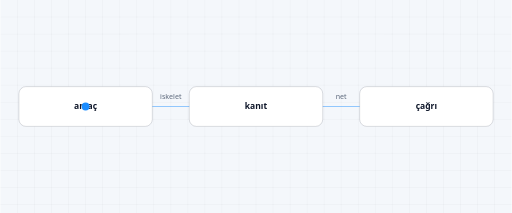
t = 0.00 s
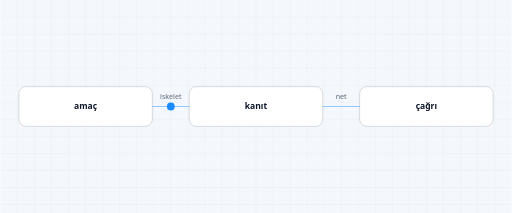
t = 1.50 s
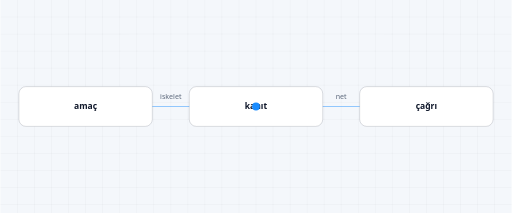
t = 3.00 s
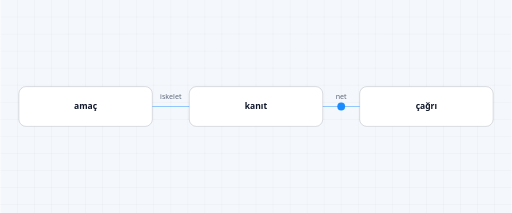
t = 4.50 s

The animated SVG that drew these frames (rendered in a browser with its animation timeline set to each time). Animation: 1 SMIL element (animateMotion=1); one cycle of 6.00 s, repeats indefinitely.

<?xml version="1.0" encoding="UTF-8"?>
<svg xmlns="http://www.w3.org/2000/svg" viewBox="0 0 720 300" width="720" height="300" role="img" aria-label="pd-message-skeleton" font-family="Segoe UI, ui-sans-serif, system-ui, sans-serif">
  <rect width="720" height="300" fill="#f4f7fb"/>
  <style>@media (prefers-reduced-motion: reduce) { .academy-micro-token { display: none; } }</style>
  <g opacity="0.9"><line x1="24" y1="0" x2="24" y2="300" stroke="rgba(15, 23, 42, 0.045)" stroke-width="1"/><line x1="48" y1="0" x2="48" y2="300" stroke="rgba(15, 23, 42, 0.045)" stroke-width="1"/><line x1="72" y1="0" x2="72" y2="300" stroke="rgba(15, 23, 42, 0.045)" stroke-width="1"/><line x1="96" y1="0" x2="96" y2="300" stroke="rgba(15, 23, 42, 0.045)" stroke-width="1"/><line x1="120" y1="0" x2="120" y2="300" stroke="rgba(15, 23, 42, 0.045)" stroke-width="1"/><line x1="144" y1="0" x2="144" y2="300" stroke="rgba(15, 23, 42, 0.045)" stroke-width="1"/><line x1="168" y1="0" x2="168" y2="300" stroke="rgba(15, 23, 42, 0.045)" stroke-width="1"/><line x1="192" y1="0" x2="192" y2="300" stroke="rgba(15, 23, 42, 0.045)" stroke-width="1"/><line x1="216" y1="0" x2="216" y2="300" stroke="rgba(15, 23, 42, 0.045)" stroke-width="1"/><line x1="240" y1="0" x2="240" y2="300" stroke="rgba(15, 23, 42, 0.045)" stroke-width="1"/><line x1="264" y1="0" x2="264" y2="300" stroke="rgba(15, 23, 42, 0.045)" stroke-width="1"/><line x1="288" y1="0" x2="288" y2="300" stroke="rgba(15, 23, 42, 0.045)" stroke-width="1"/><line x1="312" y1="0" x2="312" y2="300" stroke="rgba(15, 23, 42, 0.045)" stroke-width="1"/><line x1="336" y1="0" x2="336" y2="300" stroke="rgba(15, 23, 42, 0.045)" stroke-width="1"/><line x1="360" y1="0" x2="360" y2="300" stroke="rgba(15, 23, 42, 0.045)" stroke-width="1"/><line x1="384" y1="0" x2="384" y2="300" stroke="rgba(15, 23, 42, 0.045)" stroke-width="1"/><line x1="408" y1="0" x2="408" y2="300" stroke="rgba(15, 23, 42, 0.045)" stroke-width="1"/><line x1="432" y1="0" x2="432" y2="300" stroke="rgba(15, 23, 42, 0.045)" stroke-width="1"/><line x1="456" y1="0" x2="456" y2="300" stroke="rgba(15, 23, 42, 0.045)" stroke-width="1"/><line x1="480" y1="0" x2="480" y2="300" stroke="rgba(15, 23, 42, 0.045)" stroke-width="1"/><line x1="504" y1="0" x2="504" y2="300" stroke="rgba(15, 23, 42, 0.045)" stroke-width="1"/><line x1="528" y1="0" x2="528" y2="300" stroke="rgba(15, 23, 42, 0.045)" stroke-width="1"/><line x1="552" y1="0" x2="552" y2="300" stroke="rgba(15, 23, 42, 0.045)" stroke-width="1"/><line x1="576" y1="0" x2="576" y2="300" stroke="rgba(15, 23, 42, 0.045)" stroke-width="1"/><line x1="600" y1="0" x2="600" y2="300" stroke="rgba(15, 23, 42, 0.045)" stroke-width="1"/><line x1="624" y1="0" x2="624" y2="300" stroke="rgba(15, 23, 42, 0.045)" stroke-width="1"/><line x1="648" y1="0" x2="648" y2="300" stroke="rgba(15, 23, 42, 0.045)" stroke-width="1"/><line x1="672" y1="0" x2="672" y2="300" stroke="rgba(15, 23, 42, 0.045)" stroke-width="1"/><line x1="696" y1="0" x2="696" y2="300" stroke="rgba(15, 23, 42, 0.045)" stroke-width="1"/><line x1="0" y1="24" x2="720" y2="24" stroke="rgba(15, 23, 42, 0.045)" stroke-width="1"/><line x1="0" y1="48" x2="720" y2="48" stroke="rgba(15, 23, 42, 0.045)" stroke-width="1"/><line x1="0" y1="72" x2="720" y2="72" stroke="rgba(15, 23, 42, 0.045)" stroke-width="1"/><line x1="0" y1="96" x2="720" y2="96" stroke="rgba(15, 23, 42, 0.045)" stroke-width="1"/><line x1="0" y1="120" x2="720" y2="120" stroke="rgba(15, 23, 42, 0.045)" stroke-width="1"/><line x1="0" y1="144" x2="720" y2="144" stroke="rgba(15, 23, 42, 0.045)" stroke-width="1"/><line x1="0" y1="168" x2="720" y2="168" stroke="rgba(15, 23, 42, 0.045)" stroke-width="1"/><line x1="0" y1="192" x2="720" y2="192" stroke="rgba(15, 23, 42, 0.045)" stroke-width="1"/><line x1="0" y1="216" x2="720" y2="216" stroke="rgba(15, 23, 42, 0.045)" stroke-width="1"/><line x1="0" y1="240" x2="720" y2="240" stroke="rgba(15, 23, 42, 0.045)" stroke-width="1"/><line x1="0" y1="264" x2="720" y2="264" stroke="rgba(15, 23, 42, 0.045)" stroke-width="1"/><line x1="0" y1="288" x2="720" y2="288" stroke="rgba(15, 23, 42, 0.045)" stroke-width="1"/></g>
  <g data-edge="0"><line x1="120" y1="150" x2="360" y2="150" stroke="#1a8cff" stroke-opacity="0.45" stroke-width="1.5"/><circle cx="360" cy="150" r="2.5" fill="#1a8cff" fill-opacity="0.7"/><text x="240" y="140" text-anchor="middle" font-size="10" fill="#5b677a">iskelet</text></g><g data-edge="1"><line x1="360" y1="150" x2="600" y2="150" stroke="#1a8cff" stroke-opacity="0.45" stroke-width="1.5"/><circle cx="600" cy="150" r="2.5" fill="#1a8cff" fill-opacity="0.7"/><text x="480" y="140" text-anchor="middle" font-size="10" fill="#5b677a">net</text></g>
  <g><rect x="26" y="122" width="188" height="56" rx="10" fill="#ffffff" stroke="rgba(15, 23, 42, 0.16)" stroke-width="1.25"/><text x="120" y="154" text-anchor="middle" font-size="12" font-weight="600" fill="#0f172a">amaç</text></g><g><rect x="266" y="122" width="188" height="56" rx="10" fill="#ffffff" stroke="rgba(15, 23, 42, 0.16)" stroke-width="1.25"/><text x="360" y="154" text-anchor="middle" font-size="12" font-weight="600" fill="#0f172a">kanıt</text></g><g><rect x="506" y="122" width="188" height="56" rx="10" fill="#ffffff" stroke="rgba(15, 23, 42, 0.16)" stroke-width="1.25"/><text x="600" y="154" text-anchor="middle" font-size="12" font-weight="600" fill="#0f172a">çağrı</text></g>
  <circle r="5.5" fill="#1a8cff" class="academy-micro-token"><animateMotion dur="6s" repeatCount="indefinite" path="M 120 150 L 360 150 L 600 150"/></circle>
</svg>
